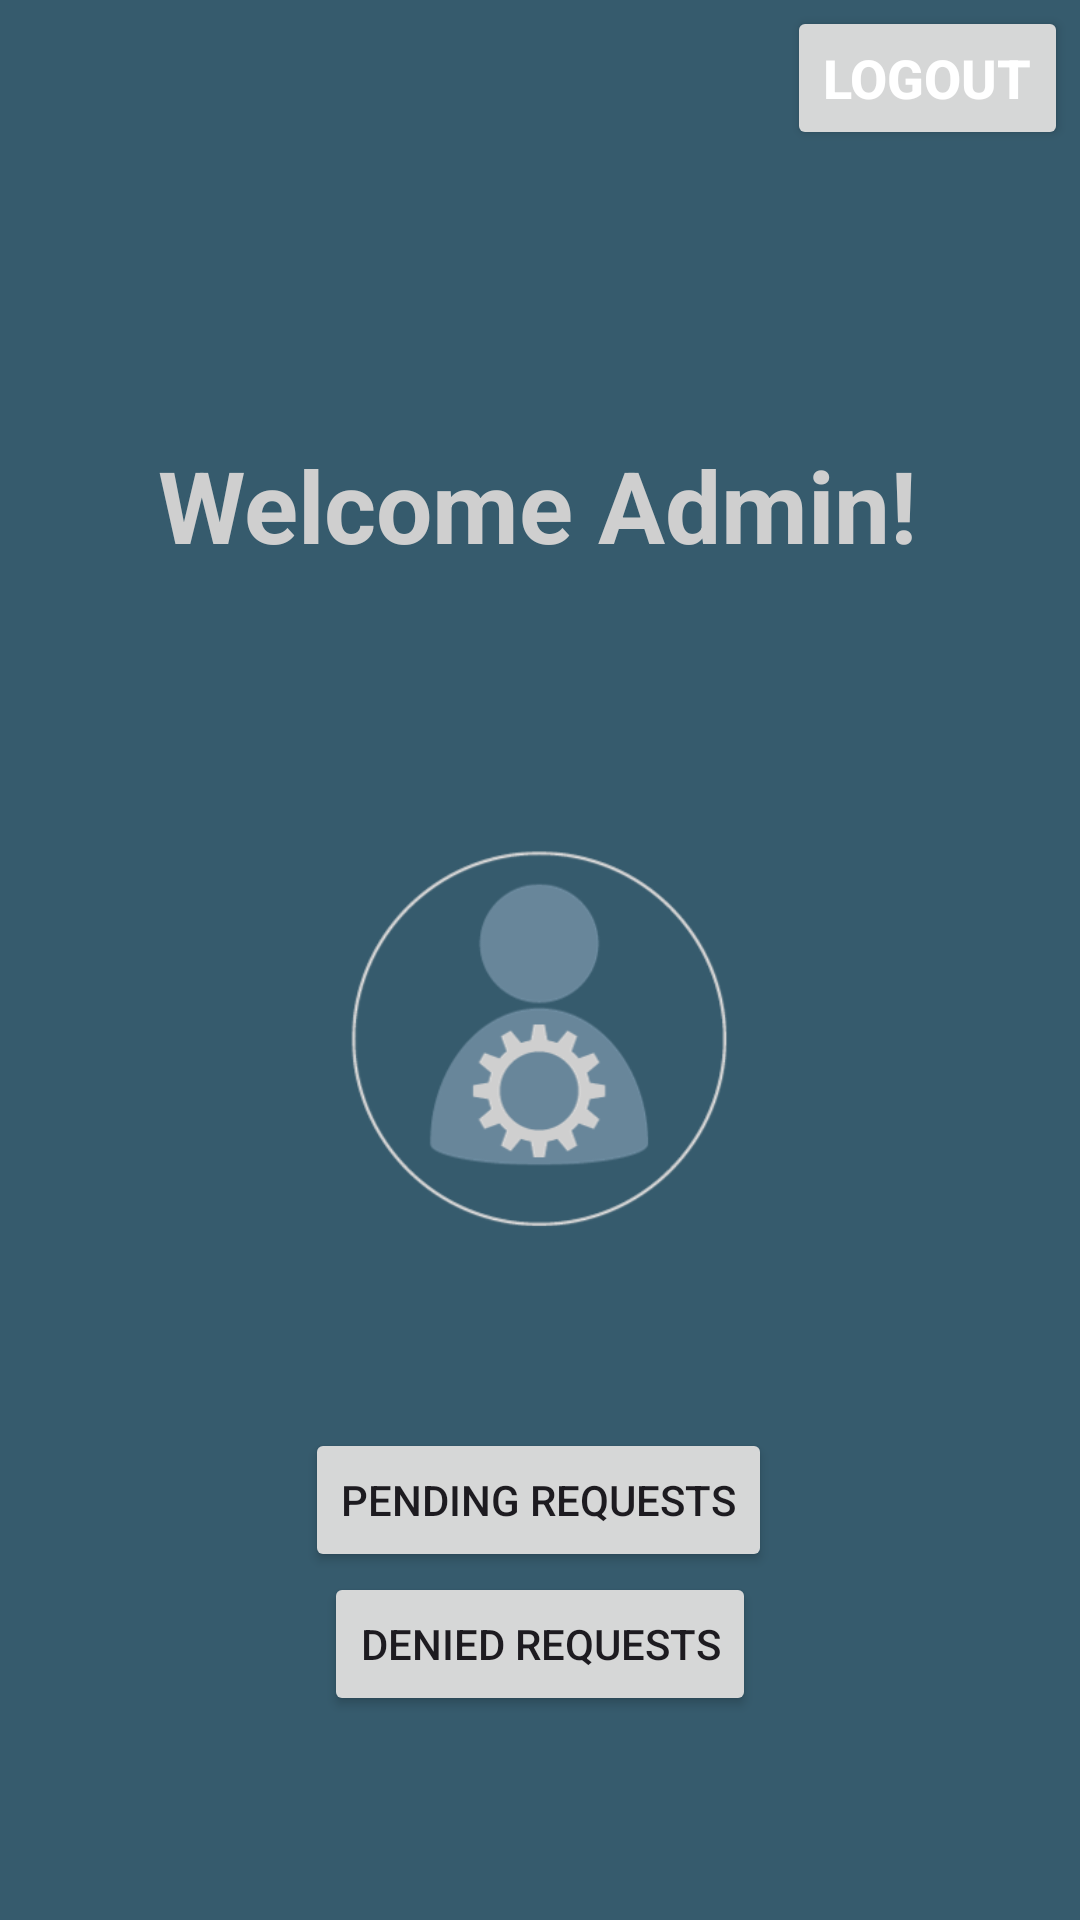

Reconstruct the res/layout file that produces this screen, plus the resources it refers to.
<!-- AndroidManifest.xml: application theme Theme.DoctorRegistration -->
<!-- res/layout/activity_admin_welcome.xml -->
<?xml version="1.0" encoding="utf-8"?>
<androidx.constraintlayout.widget.ConstraintLayout xmlns:android="http://schemas.android.com/apk/res/android"
    xmlns:app="http://schemas.android.com/apk/res-auto"
    xmlns:tools="http://schemas.android.com/tools"
    android:layout_width="match_parent"
    android:layout_height="match_parent"
    android:background="#365B6D"
    tools:context=".Admin.Frontend.AdminWelcome">

    <ImageView
        android:id="@+id/imageView"
        android:layout_width="472dp"
        android:layout_height="0dp"
        android:layout_marginStart="31dp"
        android:layout_marginTop="225dp"
        android:layout_marginEnd="31dp"
        android:layout_marginBottom="66dp"
        app:layout_constraintBottom_toTopOf="@+id/buttonDeniedRequests"
        app:layout_constraintEnd_toEndOf="parent"
        app:layout_constraintHorizontal_bias="0.504"
        app:layout_constraintStart_toStartOf="parent"
        app:layout_constraintTop_toTopOf="parent"
        app:layout_constraintVertical_bias="0.298"
        app:srcCompat="@drawable/adminprofilepic" />

    <TextView
        android:id="@+id/textView"
        android:layout_width="wrap_content"
        android:layout_height="wrap_content"
        android:text="Welcome Admin!"
        android:textColor="#CFCFCF"
        android:textSize="100px"
        android:textStyle="bold"
        app:layout_constraintBottom_toBottomOf="parent"
        app:layout_constraintEnd_toEndOf="parent"
        app:layout_constraintHorizontal_bias="0.495"
        app:layout_constraintStart_toStartOf="parent"
        app:layout_constraintTop_toTopOf="parent"
        app:layout_constraintVertical_bias="0.245" />

    <Button
        android:id="@+id/signOut"
        android:layout_width="wrap_content"
        android:layout_height="wrap_content"
        android:layout_marginStart="314dp"
        android:layout_marginTop="2dp"
        android:layout_marginEnd="4dp"
        android:layout_marginBottom="117dp"
        android:text="Logout"
        android:textColor="#ffff"
        android:textSize="18sp"
        android:textStyle="bold"
        app:layout_constraintBottom_toTopOf="@+id/textView"
        app:layout_constraintEnd_toEndOf="parent"
        app:layout_constraintHorizontal_bias="1.0"
        app:layout_constraintStart_toStartOf="parent"
        app:layout_constraintTop_toTopOf="parent"
        app:layout_constraintVertical_bias="0.0" />

    <Button
        android:id="@+id/buttonDeniedRequests"
        android:layout_width="wrap_content"
        android:layout_height="wrap_content"
        android:layout_marginBottom="68dp"
        android:text="Denied Requests"
        app:layout_constraintBottom_toBottomOf="parent"
        app:layout_constraintEnd_toEndOf="parent"
        app:layout_constraintStart_toStartOf="parent"
        app:layout_constraintTop_toBottomOf="@+id/imageView" />

    <Button
        android:id="@+id/buttonPendingRequests"
        android:layout_width="wrap_content"
        android:layout_height="wrap_content"
        android:layout_marginBottom="68dp"
        android:text="Pending Requests"
        app:layout_constraintBottom_toBottomOf="parent"
        app:layout_constraintEnd_toEndOf="parent"
        app:layout_constraintHorizontal_bias="0.497"
        app:layout_constraintStart_toStartOf="parent"
        app:layout_constraintTop_toBottomOf="@+id/imageView"
        app:layout_constraintVertical_bias="0.272" />


</androidx.constraintlayout.widget.ConstraintLayout>
<!-- resources referenced by this layout -->
<resources>
  <!-- drawable adminprofilepic: png bitmap (drawable, 27454 bytes) -->
  <style name="Theme.DoctorRegistration" parent="Base.Theme.DoctorRegistration" />
  <style name="Base.Theme.DoctorRegistration" parent="Theme.Material3.DayNight.NoActionBar">
          
          
      </style>
</resources>
